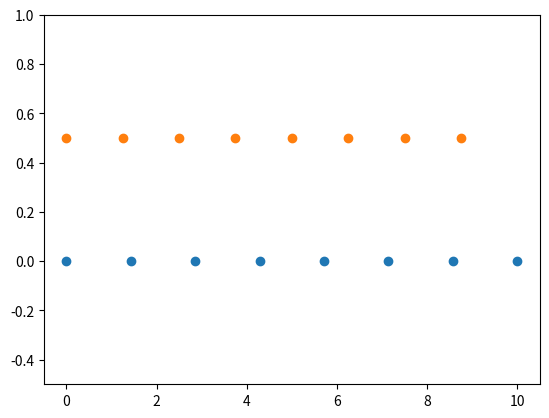

The matplotlib source for this figure:
import numpy as np

np.linspace(2.0, 3.0, num=5)
np.linspace(2.0, 3.0, num=5, endpoint=False)
np.linspace(2.0, 3.0, num=5, retstep=True)
import matplotlib.pyplot as plt

N = 8
y = np.zeros(N)
x1 = np.linspace(0, 10, N, endpoint=True)
x2 = np.linspace(0, 10, N, endpoint=False)
plt.plot(x1, y, 'o')
plt.plot(x2, y + 0.5, 'o')
plt.ylim([-0.5, 1])
plt.show()
